Labelled photos from "Alzheimer_s Dataset", an image-classification folder in Asik007/BME240_ML. The possible labels are: mild demented, moderate demented, non demented, very mild demented.

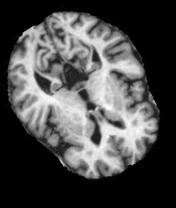
Label: non demented

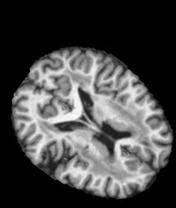
Label: non demented

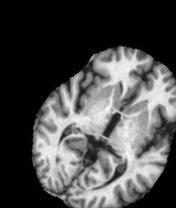
Label: very mild demented

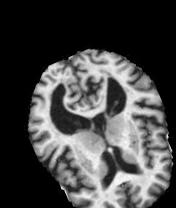
Label: mild demented

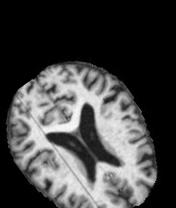
Label: very mild demented

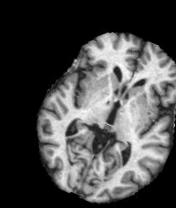
Label: mild demented
